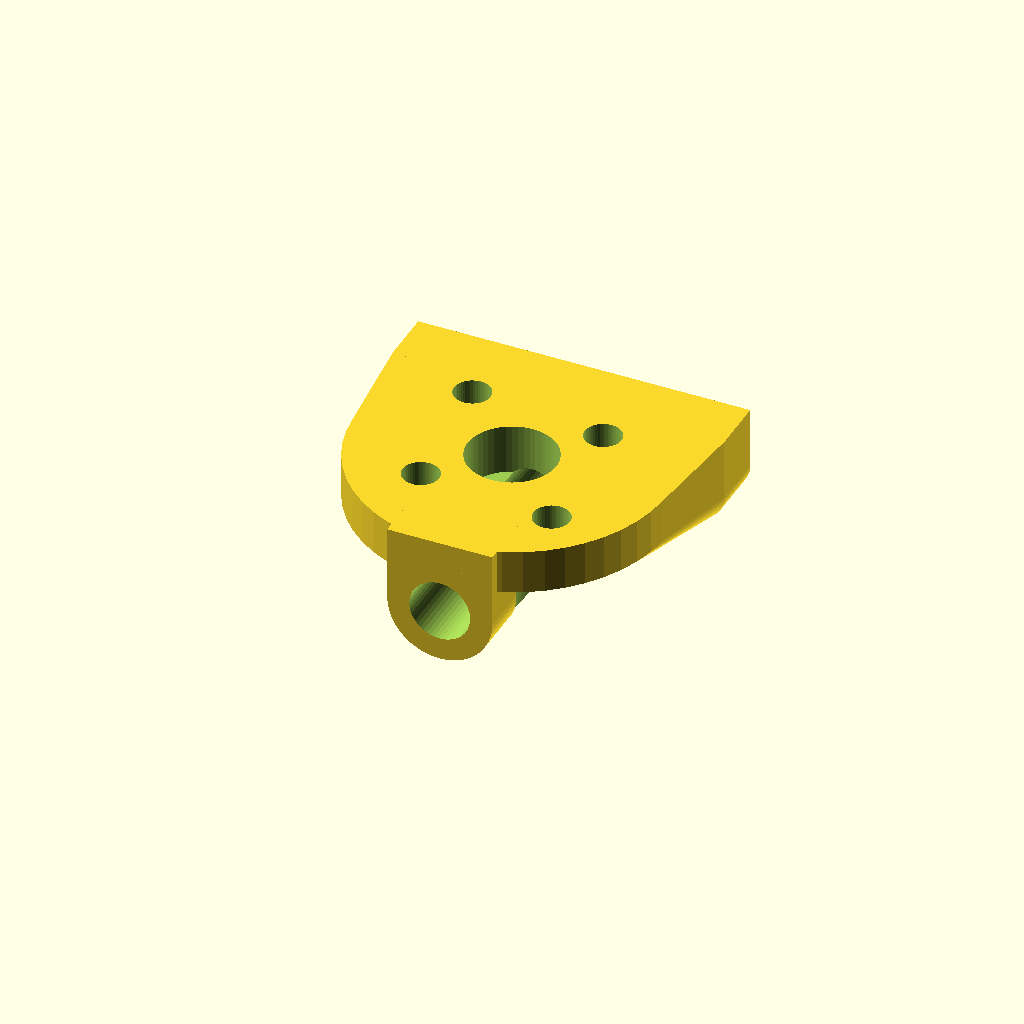
Cell 1: rendered with the file's own defaults.
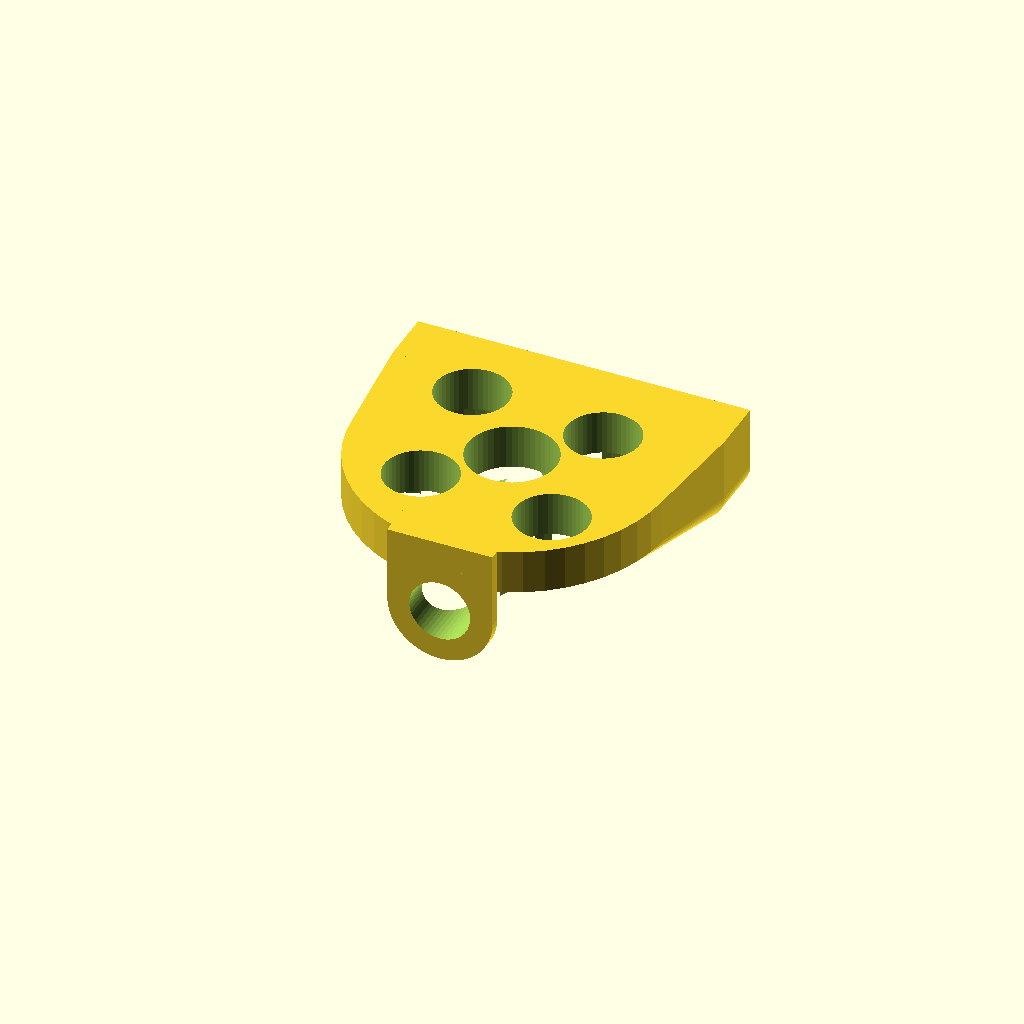
Cell 2: the same model with screw_diameter_scale = 2.2.
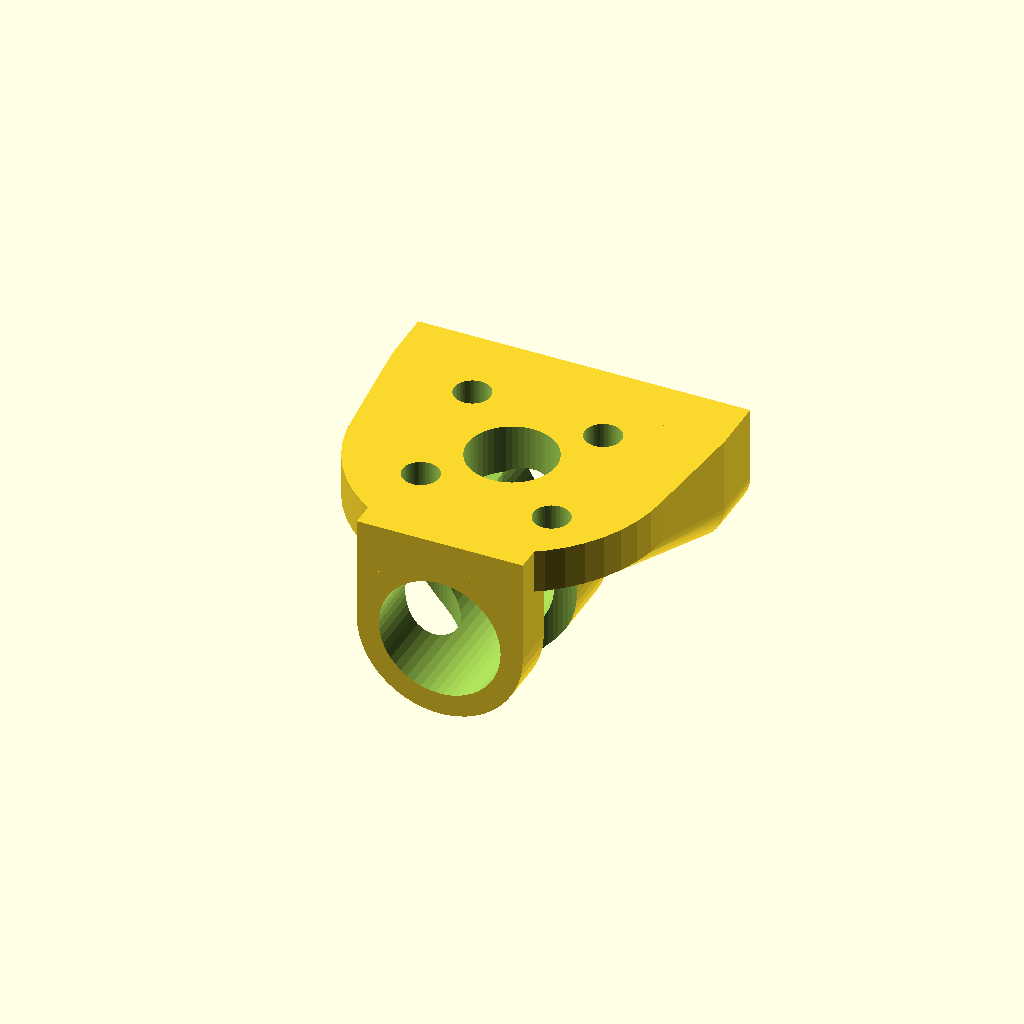
Cell 3 — tube_diameter_scale set to 2.2, the other parameters unchanged.
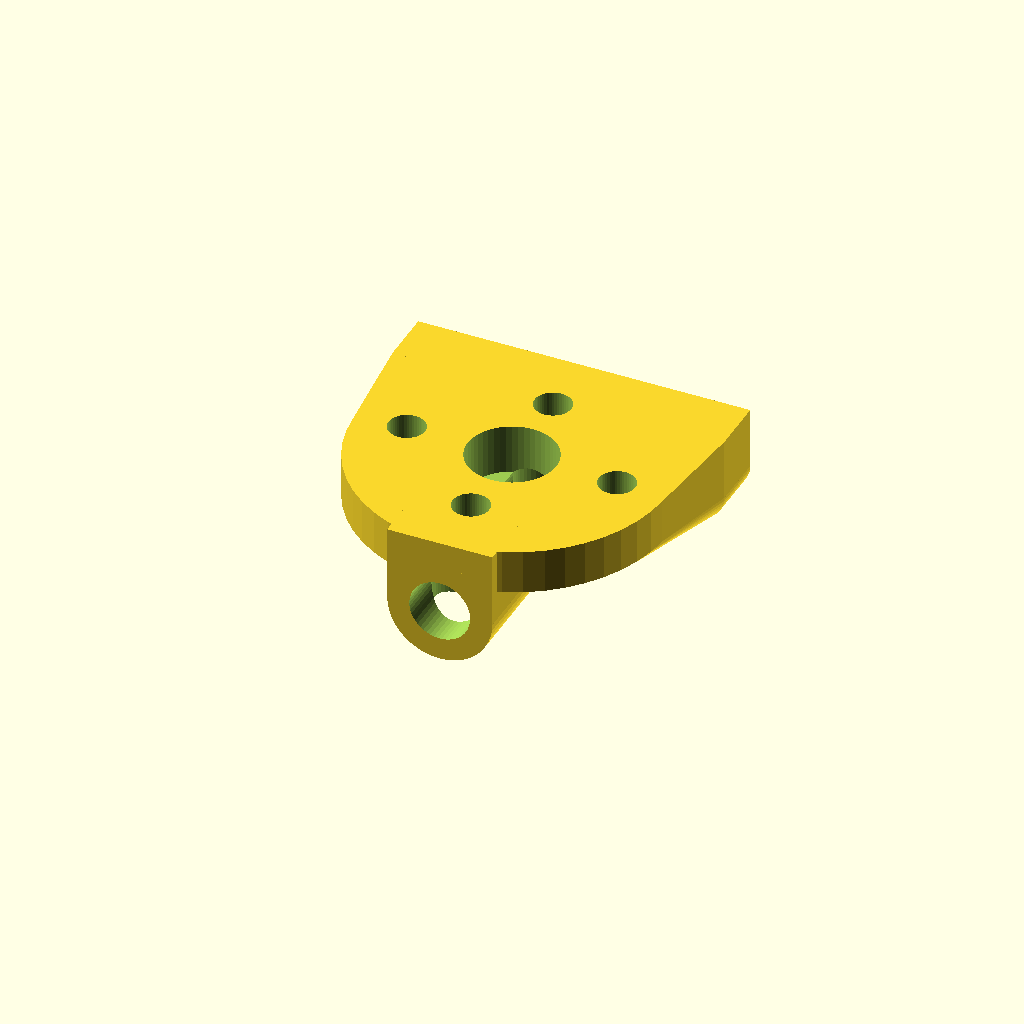
Cell 4: motor_angle = 90 (everything else at default).
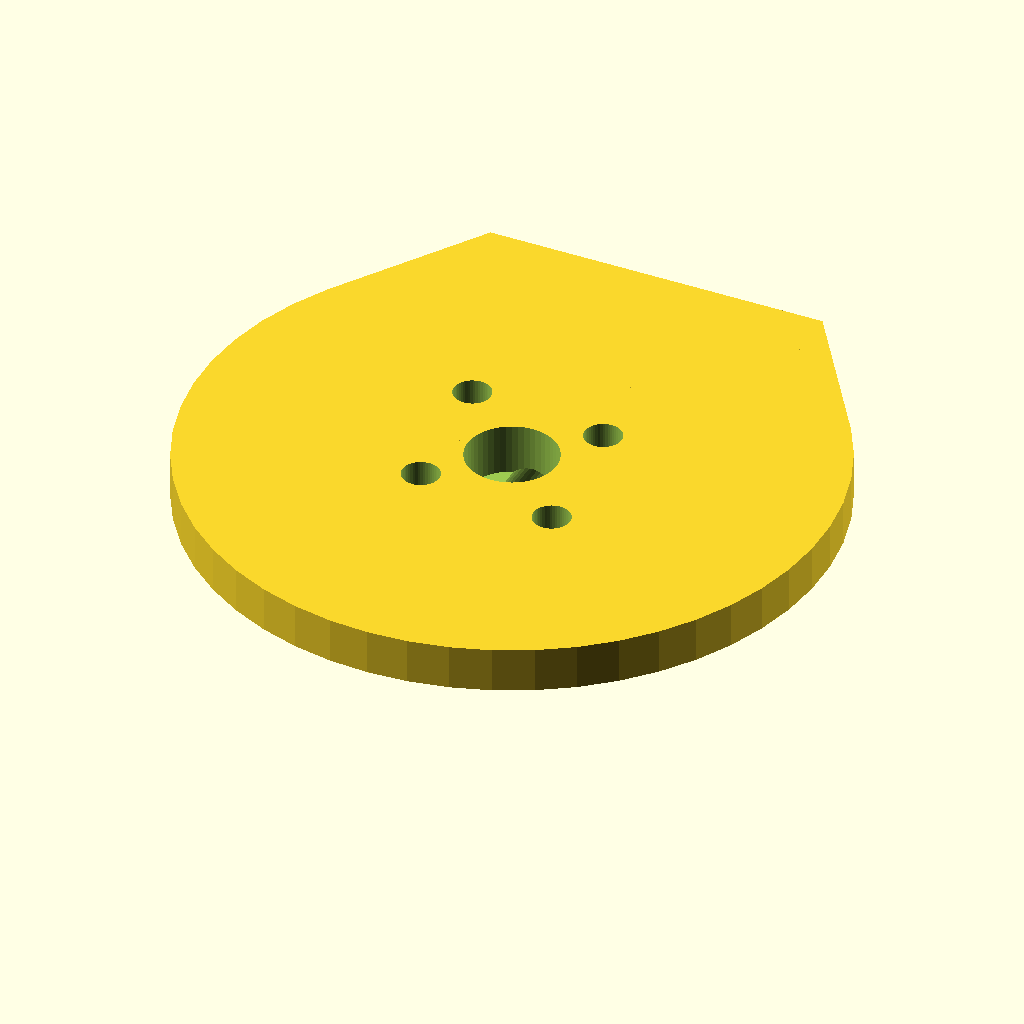
Cell 5: motor_diameter = 56 (everything else at default).
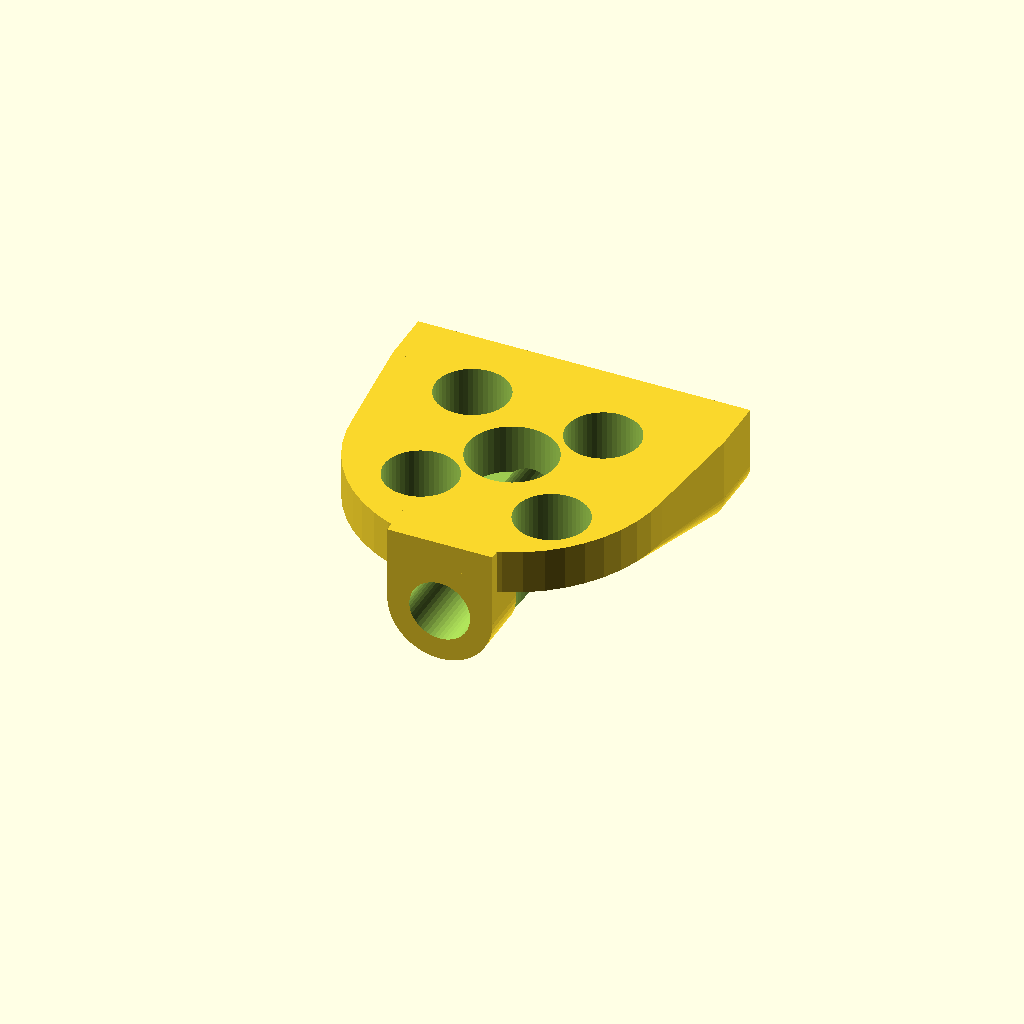
Cell 6: the same model with motor_screw_diameter = 6.
One fixed orthographic camera (rotation 55°, 0°, 25°; colour scheme Cornfield) for every cell.
The OpenSCAD source (inputs/thingiverse/thing-321462/Yaw_Motor_Mount/yaw_motor_mount_2.scad):
/* [Global] */
screw_diameter_scale = 1.1; //Global scale for screw diameter. 
tube_diameter_scale = 1.1; //Global scale for tube diameter. 

/* [Motor] */
motor_angle = 45; //Rotate motor screw holes around center.
motor_diameter = 28.0; //Motor diameter 
motor_screw_diameter = 3.0; //Diameter of motor screw holes .
motor_screwcap_diameter = 6.0; //Diameter of motor screw caps. 
motor_shaft_diameter = 8.0; //Motor shaft diameter.
motor_hole_dist_1 = 19.0; //Distance of motor holes.
motor_hole_dist_2 = 15.9; //Distance of motor holes.

/* [Tube] */
tube_diameter = 5.0; //Tube diameter
tube_offset = 2.0; //Increases the distance of the motor hole from the motor
tube_wall = 2.0; //Wall thickness around the tube hole.
tube_overlapping = 28; //Set the length of the tube hole.

/* [Servo] */
servo_diameter = 2.0; //Diameter of the hole to mount the servo arm.
servo_offset = 3.0; //Increases the distance of the hole to the motor.
servo_wall = 1.5; //Wall thickness around the hole.
servo_armlength = 30.0; //Servo arm length. This will change the width at the end where the servo mounting holes are.
servo_length = 5.0; //Length of the servo mounting hole.

// preview[view:south, tilt:top]

yaw_mount();

module motor_holes(distance, radius = 1.5) {
	rotate ([0,0,90]) translate([distance / 2,0,0]) cylinder (h = 50, r=radius, center = true, $fn=50);
	mirror([0,1,0]) rotate ([0,0,90]) translate([distance/2,0,0]) cylinder (h = 50, r=radius, center = true, $fn=50);
 }

module motor_mount(radius) {
	motor_holes(motor_hole_dist_1, radius);
	rotate ([0,0,90]) motor_holes(motor_hole_dist_2, radius);
}

module motor_plate() {
	motor_r = motor_diameter / 2.0;
	tube_r = (tube_diameter / 2.0) * tube_diameter_scale;
	servo_r =  (servo_diameter / 2.0) * tube_diameter_scale;
	tubebox_pos = [0, tube_overlapping / 2, 0];
	box_extend = [servo_armlength / 2 - servo_r - servo_wall, motor_r , 2];
	difference() {
		union(){
			hull()
			{
				rotate ([0,0,90]) translate([0,0,0]) cylinder (h = 4, r = motor_r, center = true, $fn=50);
				translate(box_extend) tube_mount(servo_r, 5, 3, servo_wall);
				mirror() translate(box_extend) tube_mount(servo_r, 5, 3, servo_wall);
			}

			translate(box_extend) tube_mount(servo_r, servo_length, servo_offset, servo_wall);
			mirror() translate(box_extend) tube_mount(servo_r, servo_length,servo_offset, servo_wall);
			translate([0, motor_r, 2]) tube_mount(tube_r, tube_overlapping, tube_offset, tube_wall);
		}

		//holes
		translate([0, motor_r, 2]) tube_mount_hole(tube_r, motor_diameter, tube_offset, tube_wall);
		translate(box_extend) tube_mount_hole(servo_r, servo_length, servo_offset);
		mirror() translate(box_extend) tube_mount_hole(servo_r, servo_length, servo_offset);
	}
}

module tube_mount(radius, length, offset=1.0, wall_t=1.0) {
	cube_z = radius + wall_t + offset;
	union() {
   		translate([-1*(radius+wall_t), -length, -cube_z]) cube([2*(radius + wall_t), length, cube_z]);
		translate([0, -length/2, -cube_z]) rotate ([90,0,0]) cylinder (h = length, r=radius + wall_t, center = true, $fn=50);
	}
}

module tube_mount_hole(radius, length, offset=1.0, wall_t=1.0) {
	cube_z = radius + wall_t + offset;
	translate([0, -length/2, -cube_z]) rotate ([90,0,0]) cylinder (h = length + 1, r=radius, center = true, $fn=50);
}

module yaw_mount() {
	
	difference() {
		difference() {
   			motor_plate();

   			// motor mounting holes
	 		rotate ([0,0, motor_angle]) motor_mount((motor_screw_diameter  / 2) * screw_diameter_scale);
	 		//bottom
	 		translate([0,0, -27]) rotate ([0,0,motor_angle]) motor_mount((motor_screwcap_diameter / 2) * screw_diameter_scale);
		}

		// shaft cutout
		rotate ([0,0,0]) translate([0,0,0]) cylinder (h = 5, r=motor_shaft_diameter / 2, center = true, $fn=50);
	}
}
Customizer parameters (derived from the source; name, type, default, range or options):
screw_diameter_scale: number, default 1.1
tube_diameter_scale: number, default 1.1
motor_angle: number, default 45
motor_diameter: number, default 28
motor_screw_diameter: number, default 3
motor_screwcap_diameter: number, default 6
motor_shaft_diameter: number, default 8
motor_hole_dist_1: number, default 19
motor_hole_dist_2: number, default 15.9
tube_diameter: number, default 5
tube_offset: number, default 2
tube_wall: number, default 2
tube_overlapping: number, default 28
servo_diameter: number, default 2
servo_offset: number, default 3
servo_wall: number, default 1.5
servo_armlength: number, default 30
servo_length: number, default 5
